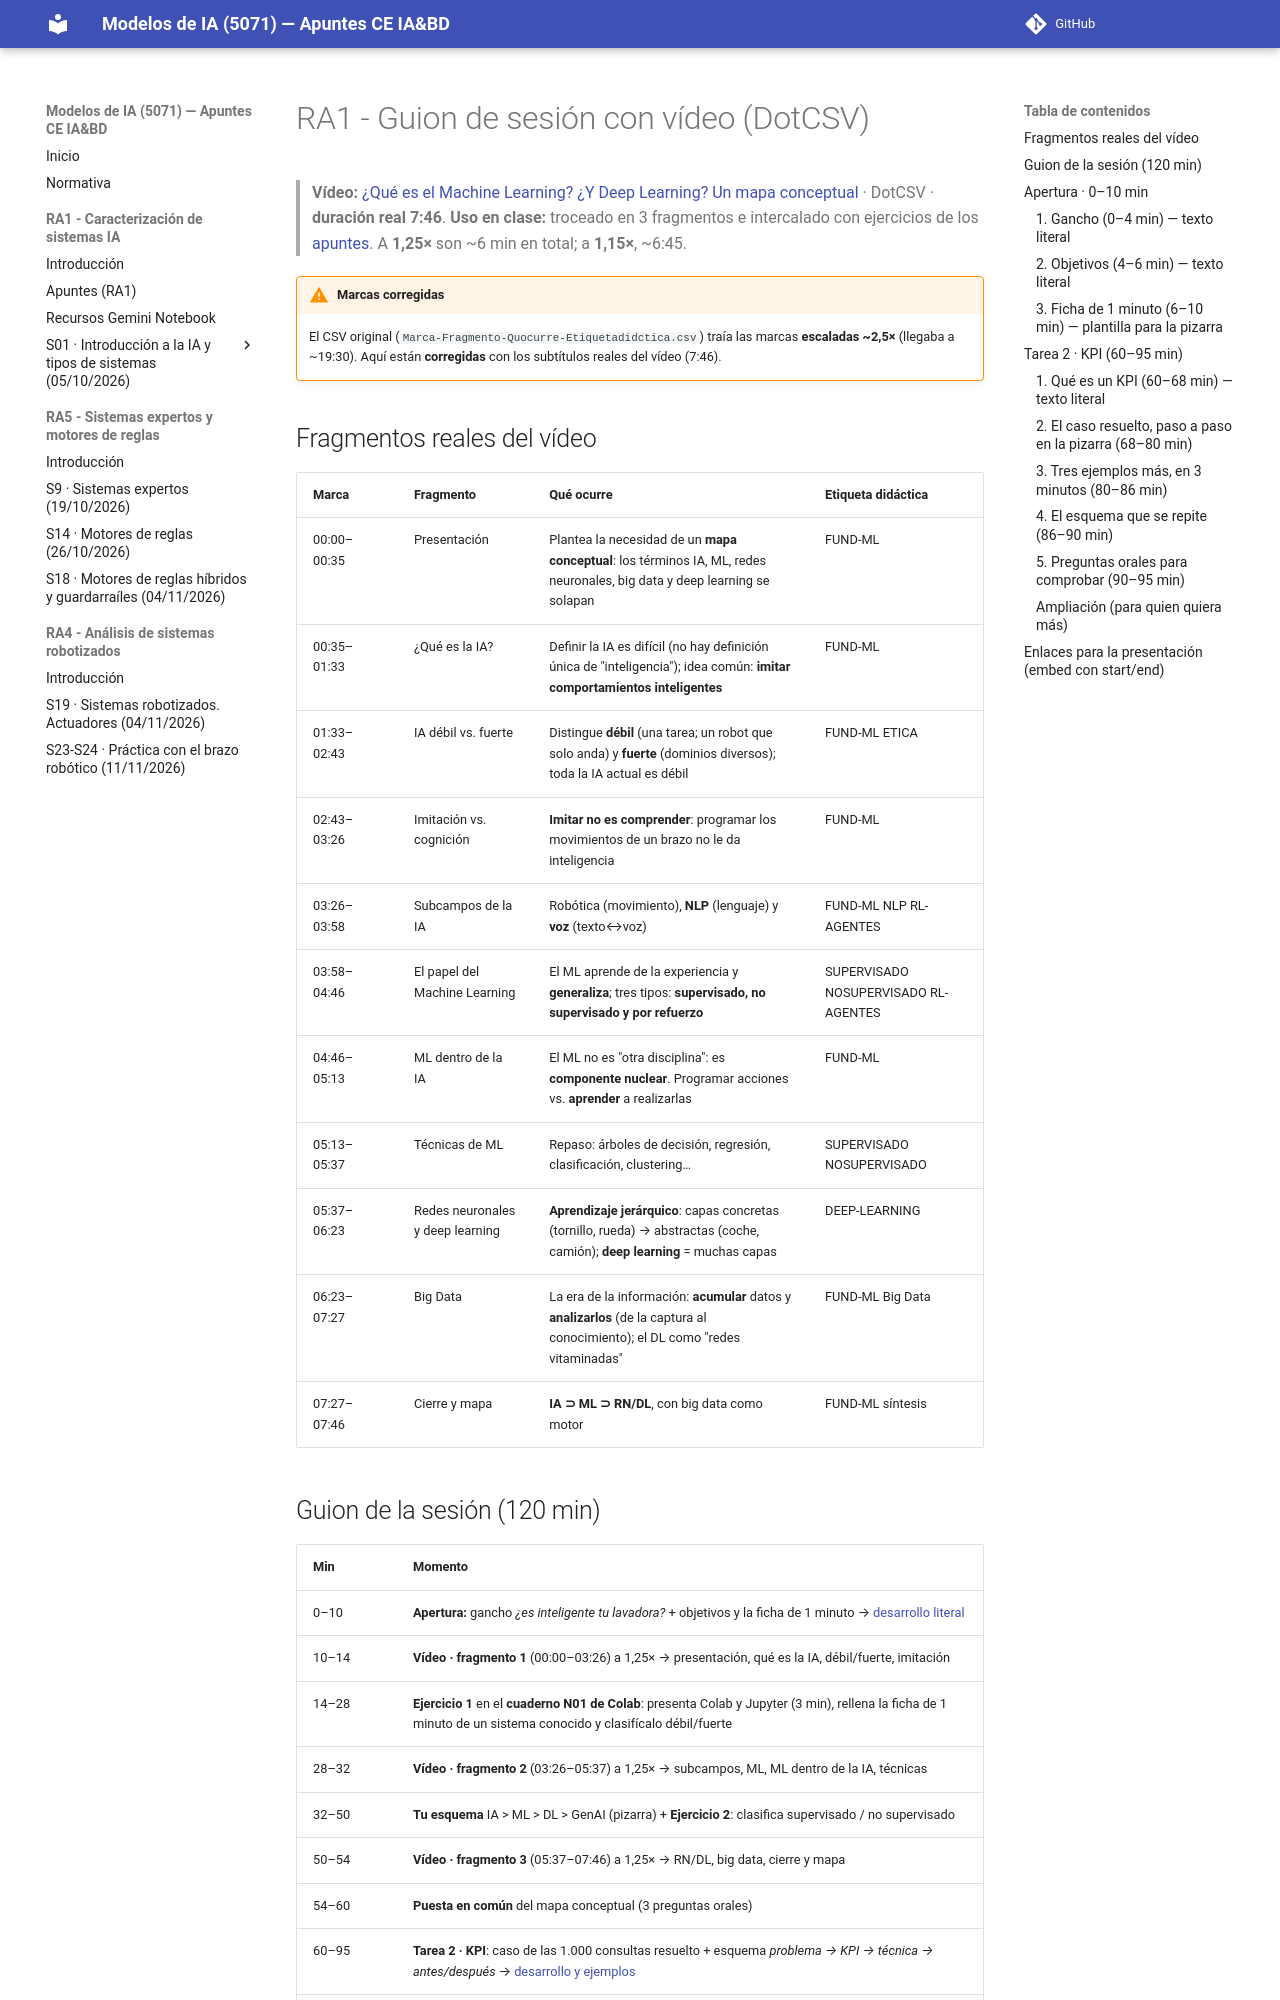

repository: jmperez-profesor/mia · page: bloques/B01_RA1/guion_video.html · generator: mkdocs

# RA1 - Guion de sesión con vídeo (DotCSV)

> **Vídeo:** [¿Qué es el Machine Learning? ¿Y Deep Learning? Un mapa conceptual](https://www.youtube.com/watch?v=KytW151dpqU) · DotCSV · **duración real 7:46**.
> **Uso en clase:** troceado en 3 fragmentos e intercalado con ejercicios de los [apuntes](apuntes.md). A **1,25×** son ~6 min en total; a **1,15×**, ~6:45.

!!! warning "Marcas corregidas"
    El CSV original (`Marca-Fragmento-Quocurre-Etiquetadidctica.csv`) traía las marcas **escaladas ~2,5×** (llegaba a ~19:30). Aquí están **corregidas** con los subtítulos reales del vídeo (7:46).

## Fragmentos reales del vídeo

| Marca | Fragmento | Qué ocurre | Etiqueta didáctica |
|---|---|---|---|
| 00:00–00:35 | Presentación | Plantea la necesidad de un **mapa conceptual**: los términos IA, ML, redes neuronales, big data y deep learning se solapan | FUND-ML |
| 00:35–01:33 | ¿Qué es la IA? | Definir la IA es difícil (no hay definición única de "inteligencia"); idea común: **imitar comportamientos inteligentes** | FUND-ML |
| 01:33–02:43 | IA débil vs. fuerte | Distingue **débil** (una tarea; un robot que solo anda) y **fuerte** (dominios diversos); toda la IA actual es débil | FUND-ML ETICA |
| 02:43–03:26 | Imitación vs. cognición | **Imitar no es comprender**: programar los movimientos de un brazo no le da inteligencia | FUND-ML |
| 03:26–03:58 | Subcampos de la IA | Robótica (movimiento), **NLP** (lenguaje) y **voz** (texto↔voz) | FUND-ML NLP RL-AGENTES |
| 03:58–04:46 | El papel del Machine Learning | El ML aprende de la experiencia y **generaliza**; tres tipos: **supervisado, no supervisado y por refuerzo** | SUPERVISADO NOSUPERVISADO RL-AGENTES |
| 04:46–05:13 | ML dentro de la IA | El ML no es "otra disciplina": es **componente nuclear**. Programar acciones vs. **aprender** a realizarlas | FUND-ML |
| 05:13–05:37 | Técnicas de ML | Repaso: árboles de decisión, regresión, clasificación, clustering… | SUPERVISADO NOSUPERVISADO |
| 05:37–06:23 | Redes neuronales y deep learning | **Aprendizaje jerárquico**: capas concretas (tornillo, rueda) → abstractas (coche, camión); **deep learning** = muchas capas | DEEP-LEARNING |
| 06:23–07:27 | Big Data | La era de la información: **acumular** datos y **analizarlos** (de la captura al conocimiento); el DL como "redes vitaminadas" | FUND-ML Big Data |
| 07:27–07:46 | Cierre y mapa | **IA ⊃ ML ⊃ RN/DL**, con big data como motor | FUND-ML síntesis |
